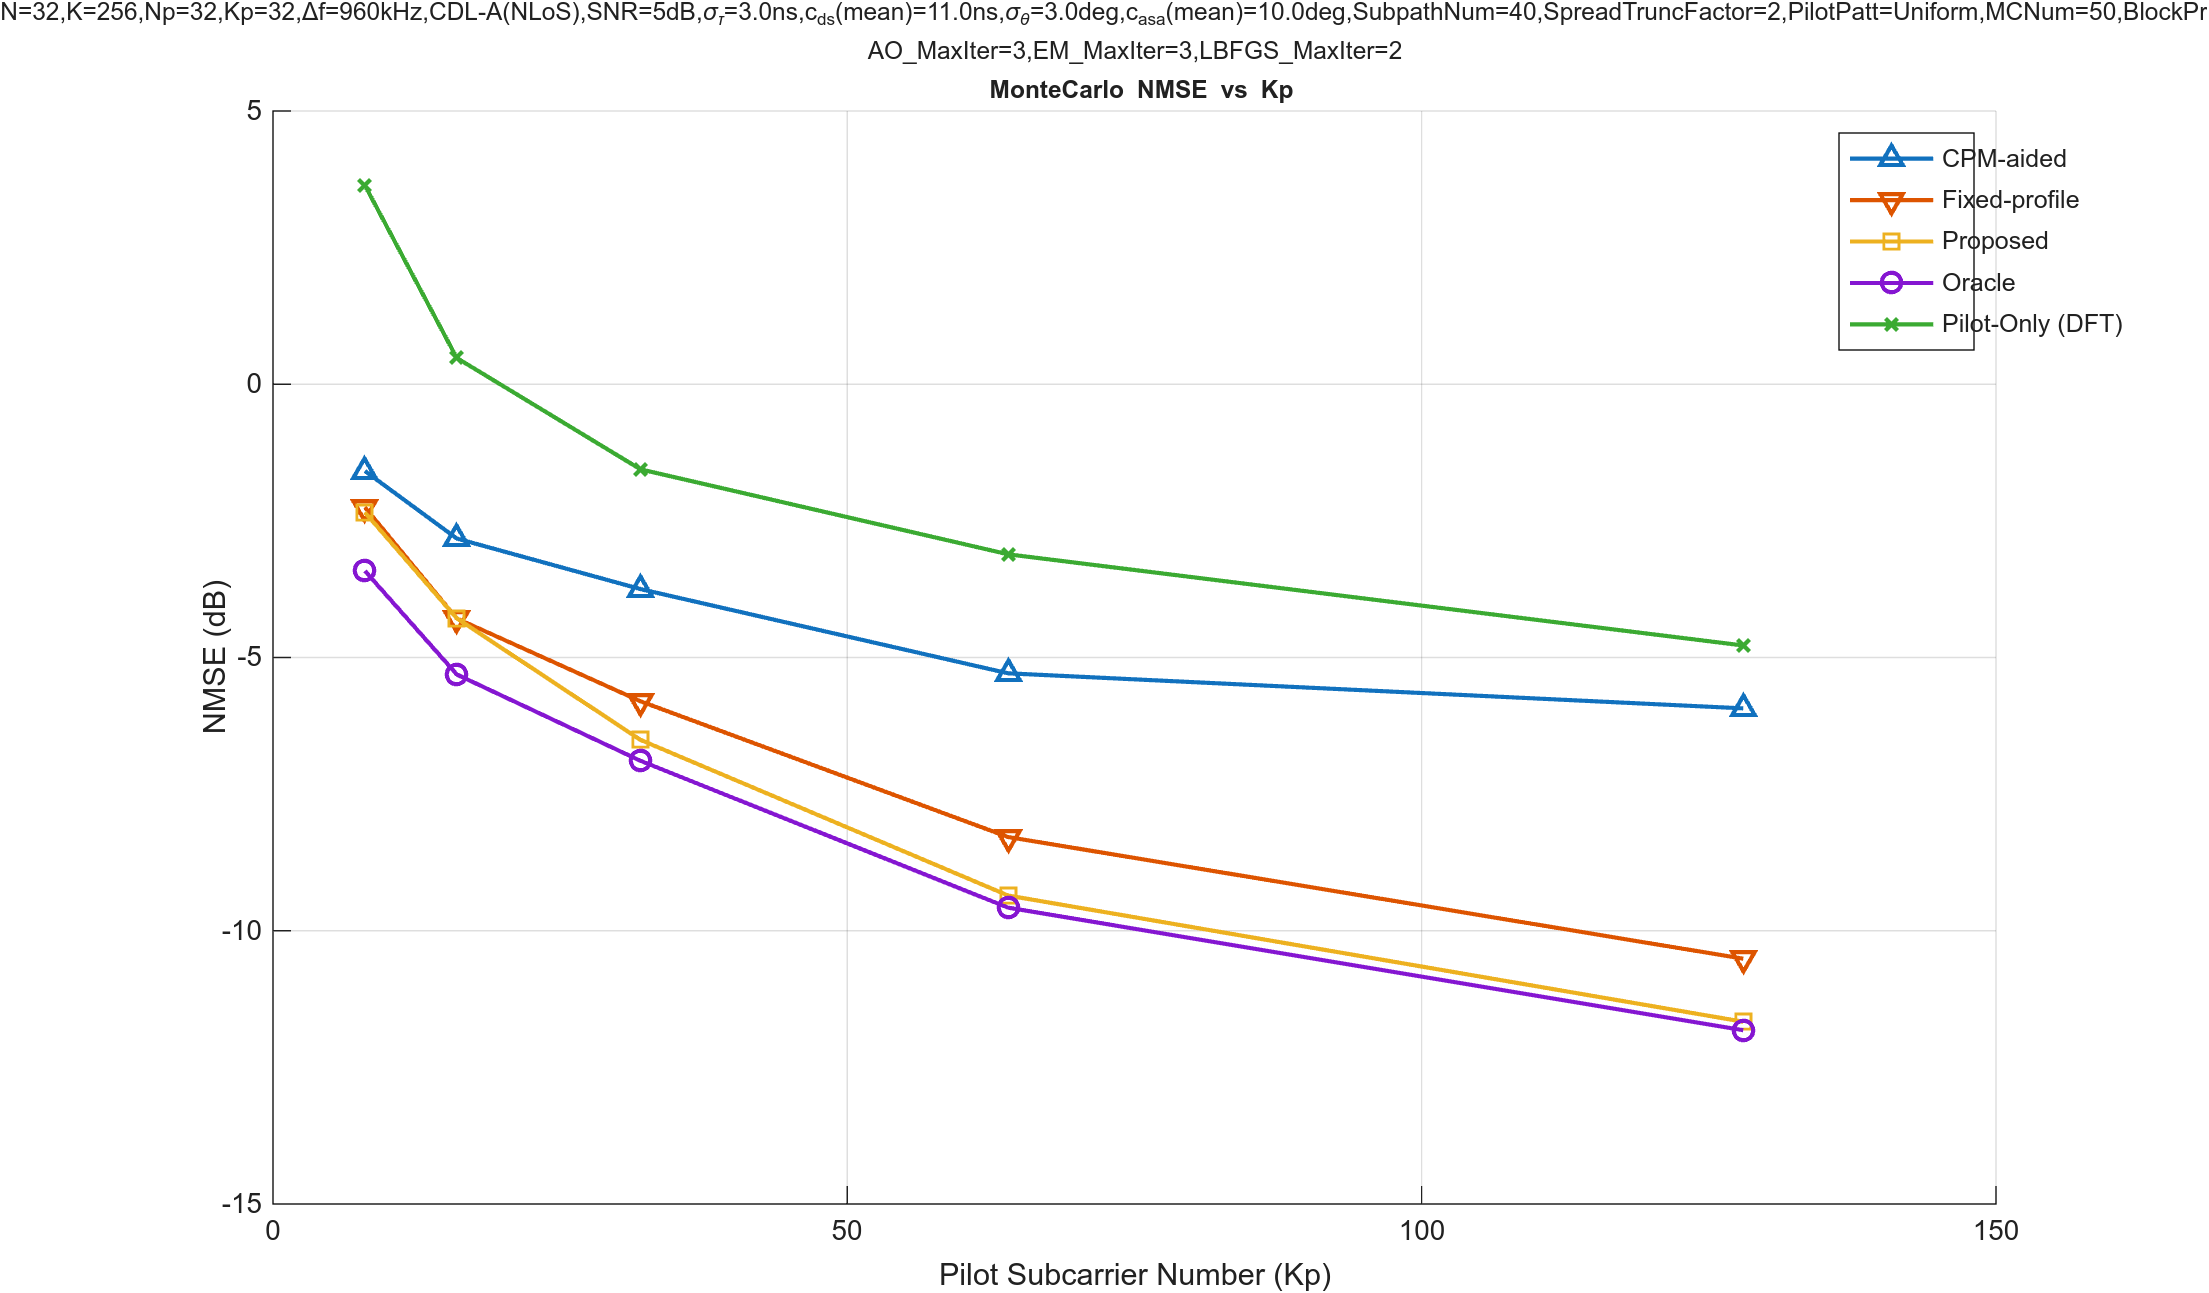

The data file committed next to this chart (first rows):
Kp, CPM, Fixed_profile, Proposed, Oracle, Pilot_only
8, -1.587, -2.251, -2.344, -3.415, 3.639
16, -2.823, -4.286, -4.284, -5.311, 0.481
32, -3.749, -5.802, -6.508, -6.891, -1.557
64, -5.289, -8.285, -9.356, -9.577, -3.112
128, -5.931, -10.51, -11.67, -11.82, -4.781
